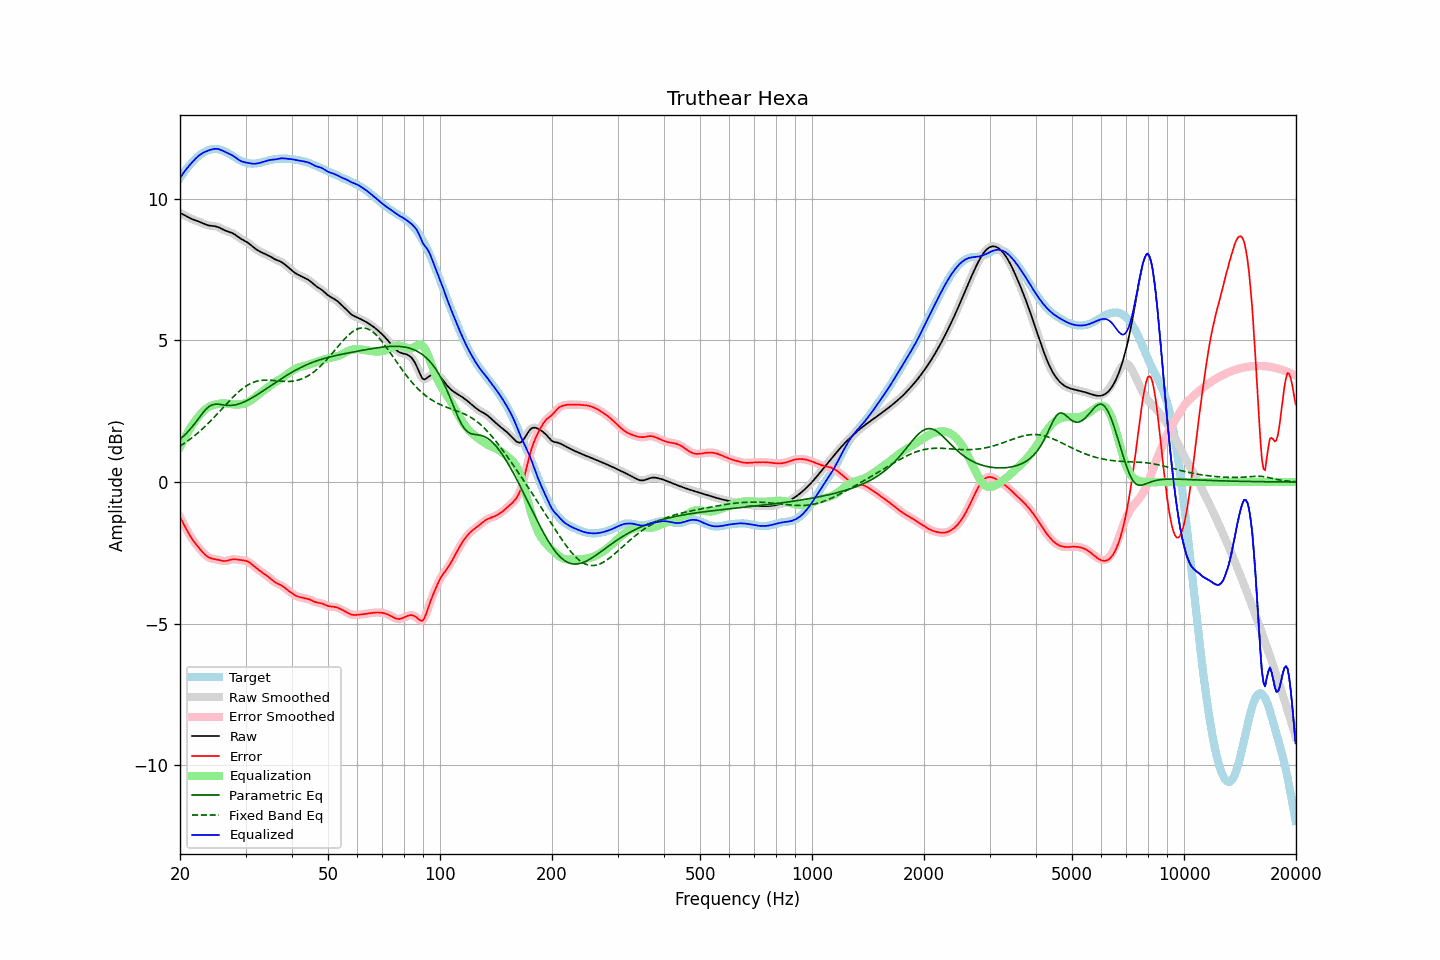

Source data for this figure (header and first rows):
frequency, raw, error, smoothed, error_smoothed, equalization, parametric_eq, fixed_band_eq, equalized_raw, equalized_smoothed, target
20.00, 9.51, -1.23, 9.51, -1.23, 1.23, 1.51, 1.27, 10.73, 10.73, 10.74
20.20, 9.48, -1.34, 9.48, -1.35, 1.35, 1.56, 1.30, 10.82, 10.82, 10.82
20.40, 9.45, -1.45, 9.45, -1.46, 1.46, 1.61, 1.34, 10.91, 10.91, 10.90
20.61, 9.42, -1.56, 9.42, -1.56, 1.57, 1.67, 1.38, 10.99, 10.99, 10.98
20.81, 9.39, -1.67, 9.39, -1.67, 1.67, 1.72, 1.42, 11.06, 11.06, 11.06
21.02, 9.36, -1.77, 9.36, -1.77, 1.77, 1.78, 1.46, 11.13, 11.13, 11.13
21.23, 9.33, -1.87, 9.33, -1.87, 1.87, 1.84, 1.50, 11.19, 11.19, 11.20
21.44, 9.30, -1.96, 9.30, -1.96, 1.96, 1.91, 1.54, 11.26, 11.26, 11.26
21.66, 9.28, -2.05, 9.28, -2.05, 2.04, 1.98, 1.59, 11.32, 11.32, 11.32
21.87, 9.26, -2.13, 9.26, -2.13, 2.13, 2.05, 1.63, 11.38, 11.38, 11.38
22.09, 9.24, -2.20, 9.24, -2.20, 2.20, 2.13, 1.68, 11.44, 11.44, 11.44
22.31, 9.22, -2.27, 9.22, -2.27, 2.28, 2.20, 1.73, 11.49, 11.49, 11.49
22.54, 9.19, -2.34, 9.19, -2.34, 2.35, 2.28, 1.78, 11.54, 11.54, 11.54
22.76, 9.17, -2.41, 9.17, -2.41, 2.41, 2.35, 1.83, 11.58, 11.58, 11.58
22.99, 9.14, -2.47, 9.14, -2.47, 2.47, 2.43, 1.88, 11.62, 11.62, 11.62
23.22, 9.12, -2.53, 9.12, -2.53, 2.53, 2.50, 1.93, 11.65, 11.65, 11.65
23.45, 9.09, -2.59, 9.09, -2.59, 2.58, 2.56, 1.99, 11.67, 11.67, 11.68
23.69, 9.08, -2.63, 9.08, -2.63, 2.62, 2.61, 2.04, 11.70, 11.70, 11.70
23.92, 9.06, -2.66, 9.06, -2.66, 2.66, 2.67, 2.10, 11.72, 11.72, 11.73
24.16, 9.05, -2.69, 9.05, -2.69, 2.68, 2.70, 2.16, 11.74, 11.74, 11.74
24.40, 9.05, -2.71, 9.05, -2.71, 2.71, 2.73, 2.21, 11.75, 11.75, 11.75
24.65, 9.04, -2.72, 9.04, -2.72, 2.72, 2.74, 2.27, 11.77, 11.76, 11.76
24.89, 9.03, -2.73, 9.03, -2.73, 2.74, 2.75, 2.33, 11.77, 11.77, 11.76
25.14, 9.02, -2.74, 9.02, -2.74, 2.75, 2.75, 2.39, 11.77, 11.77, 11.76
25.39, 9.00, -2.75, 9.00, -2.75, 2.76, 2.75, 2.45, 11.76, 11.76, 11.75
25.65, 8.97, -2.77, 8.97, -2.77, 2.77, 2.74, 2.52, 11.74, 11.74, 11.74
25.91, 8.94, -2.78, 8.94, -2.78, 2.78, 2.73, 2.58, 11.72, 11.72, 11.72
26.16, 8.91, -2.79, 8.91, -2.79, 2.78, 2.72, 2.64, 11.69, 11.69, 11.70
26.43, 8.89, -2.79, 8.89, -2.79, 2.78, 2.71, 2.70, 11.66, 11.66, 11.67
26.69, 8.86, -2.78, 8.86, -2.78, 2.77, 2.71, 2.76, 11.64, 11.64, 11.65
26.96, 8.84, -2.77, 8.85, -2.77, 2.77, 2.70, 2.82, 11.61, 11.61, 11.61
27.23, 8.83, -2.75, 8.83, -2.75, 2.76, 2.71, 2.88, 11.58, 11.58, 11.58
27.50, 8.81, -2.74, 8.81, -2.74, 2.75, 2.71, 2.94, 11.56, 11.55, 11.55
27.77, 8.78, -2.73, 8.78, -2.73, 2.74, 2.71, 3.00, 11.52, 11.52, 11.51
28.05, 8.75, -2.73, 8.75, -2.73, 2.74, 2.72, 3.06, 11.48, 11.48, 11.47
28.33, 8.71, -2.73, 8.71, -2.73, 2.73, 2.74, 3.11, 11.44, 11.44, 11.44
28.62, 8.67, -2.74, 8.67, -2.74, 2.74, 2.75, 3.16, 11.40, 11.40, 11.41
28.90, 8.62, -2.75, 8.63, -2.75, 2.74, 2.77, 3.21, 11.36, 11.37, 11.37
29.19, 8.59, -2.76, 8.59, -2.76, 2.75, 2.79, 3.26, 11.34, 11.34, 11.35
29.48, 8.56, -2.76, 8.56, -2.76, 2.76, 2.81, 3.30, 11.31, 11.31, 11.32
29.78, 8.53, -2.77, 8.53, -2.77, 2.77, 2.83, 3.35, 11.30, 11.30, 11.30
30.08, 8.49, -2.78, 8.49, -2.78, 2.79, 2.86, 3.39, 11.29, 11.29, 11.28
30.38, 8.46, -2.80, 8.46, -2.81, 2.82, 2.89, 3.42, 11.28, 11.28, 11.26
30.68, 8.42, -2.84, 8.42, -2.84, 2.85, 2.92, 3.45, 11.26, 11.26, 11.26
30.99, 8.37, -2.88, 8.37, -2.88, 2.88, 2.95, 3.48, 11.25, 11.25, 11.25
31.30, 8.33, -2.92, 8.33, -2.92, 2.92, 2.98, 3.51, 11.25, 11.25, 11.25
31.61, 8.28, -2.97, 8.28, -2.97, 2.96, 3.01, 3.53, 11.24, 11.24, 11.25
31.93, 8.24, -3.02, 8.24, -3.01, 3.01, 3.05, 3.55, 11.25, 11.25, 11.25
32.24, 8.20, -3.06, 8.20, -3.06, 3.06, 3.08, 3.57, 11.25, 11.25, 11.26
32.57, 8.17, -3.10, 8.17, -3.10, 3.10, 3.12, 3.58, 11.27, 11.27, 11.27
32.89, 8.13, -3.15, 8.13, -3.15, 3.14, 3.16, 3.59, 11.28, 11.28, 11.28
33.22, 8.11, -3.19, 8.11, -3.19, 3.19, 3.19, 3.59, 11.29, 11.29, 11.30
33.55, 8.08, -3.23, 8.08, -3.23, 3.23, 3.23, 3.60, 11.31, 11.31, 11.31
33.89, 8.06, -3.27, 8.06, -3.27, 3.27, 3.27, 3.60, 11.33, 11.33, 11.33
34.23, 8.03, -3.31, 8.03, -3.31, 3.32, 3.31, 3.60, 11.35, 11.35, 11.34
34.57, 8.00, -3.35, 8.00, -3.35, 3.36, 3.34, 3.60, 11.36, 11.36, 11.36
34.92, 7.97, -3.40, 7.97, -3.40, 3.40, 3.38, 3.60, 11.38, 11.38, 11.37
35.27, 7.94, -3.45, 7.94, -3.45, 3.44, 3.42, 3.59, 11.38, 11.38, 11.38
35.62, 7.90, -3.49, 7.90, -3.49, 3.48, 3.46, 3.59, 11.39, 11.39, 11.40
35.97, 7.87, -3.53, 7.87, -3.53, 3.52, 3.50, 3.58, 11.39, 11.39, 11.40
... 635 more rows
